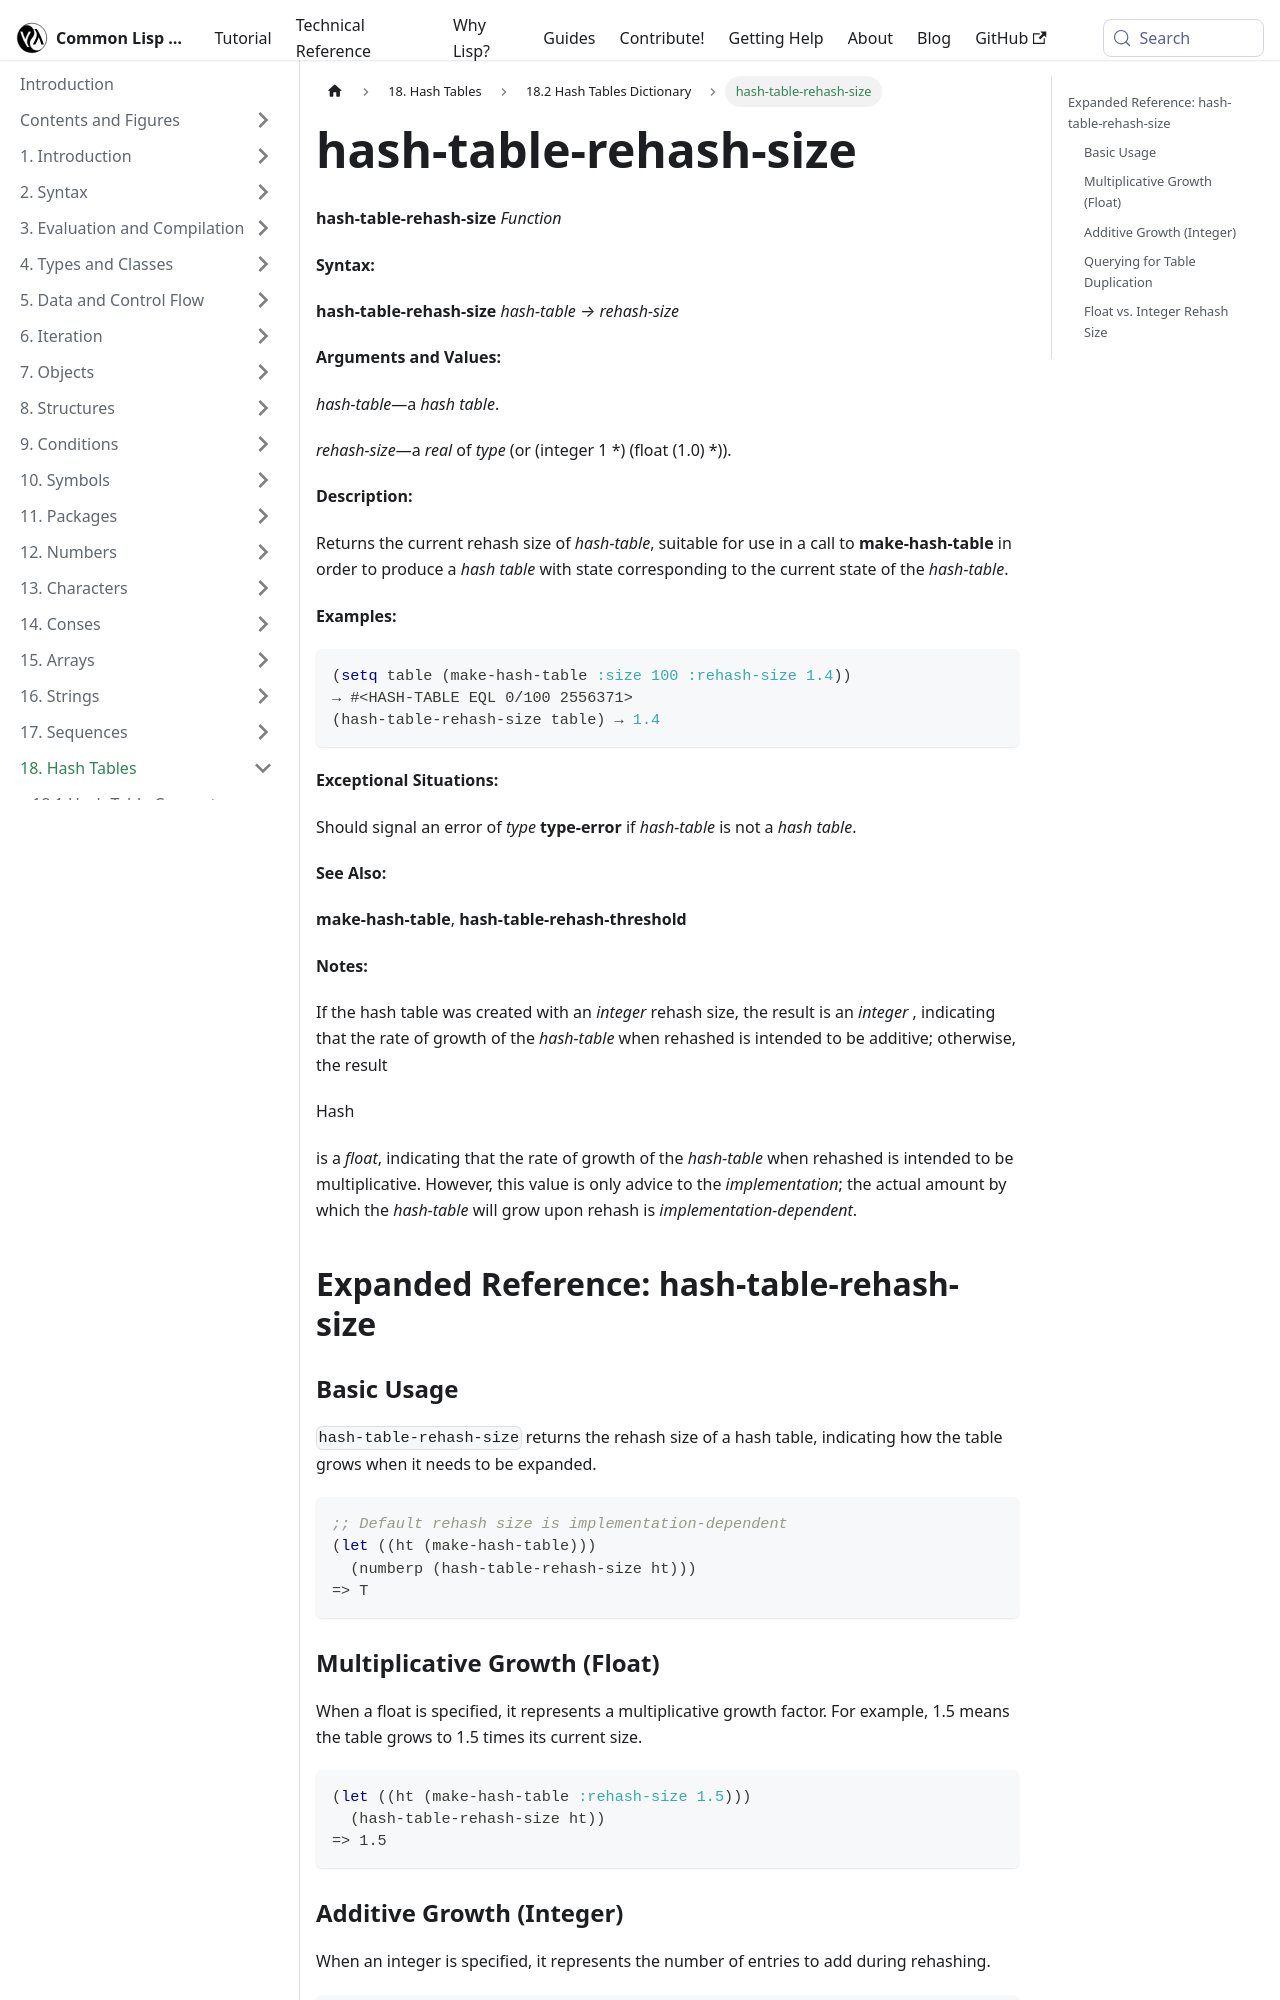

repository: lisp-docs/cl-language-reference · page: chap-18/bi-c-dictionary/hash-table-rehash-size_function.html · generator: docusaurus

---
title: "hash-table-rehash-size"
---

# hash-table-rehash-size

import HashTableRehashSizeFunction from './_hash-table-rehash-size_function.md';

<HashTableRehashSizeFunction />

## Expanded Reference: hash-table-rehash-size

### Basic Usage

`hash-table-rehash-size` returns the rehash size of a hash table, indicating how the table grows when it needs to be expanded.

```lisp
;; Default rehash size is implementation-dependent
(let ((ht (make-hash-table)))
  (numberp (hash-table-rehash-size ht)))
=> T
```

### Multiplicative Growth (Float)

When a float is specified, it represents a multiplicative growth factor. For example, 1.5 means the table grows to 1.5 times its current size.

```lisp
(let ((ht (make-hash-table :rehash-size 1.5)))
  (hash-table-rehash-size ht))
=> 1.5
```

### Additive Growth (Integer)

When an integer is specified, it represents the number of entries to add during rehashing.

```lisp
(let ((ht (make-hash-table :rehash-size 200)))
  (integerp (hash-table-rehash-size ht)))
=> T
```
